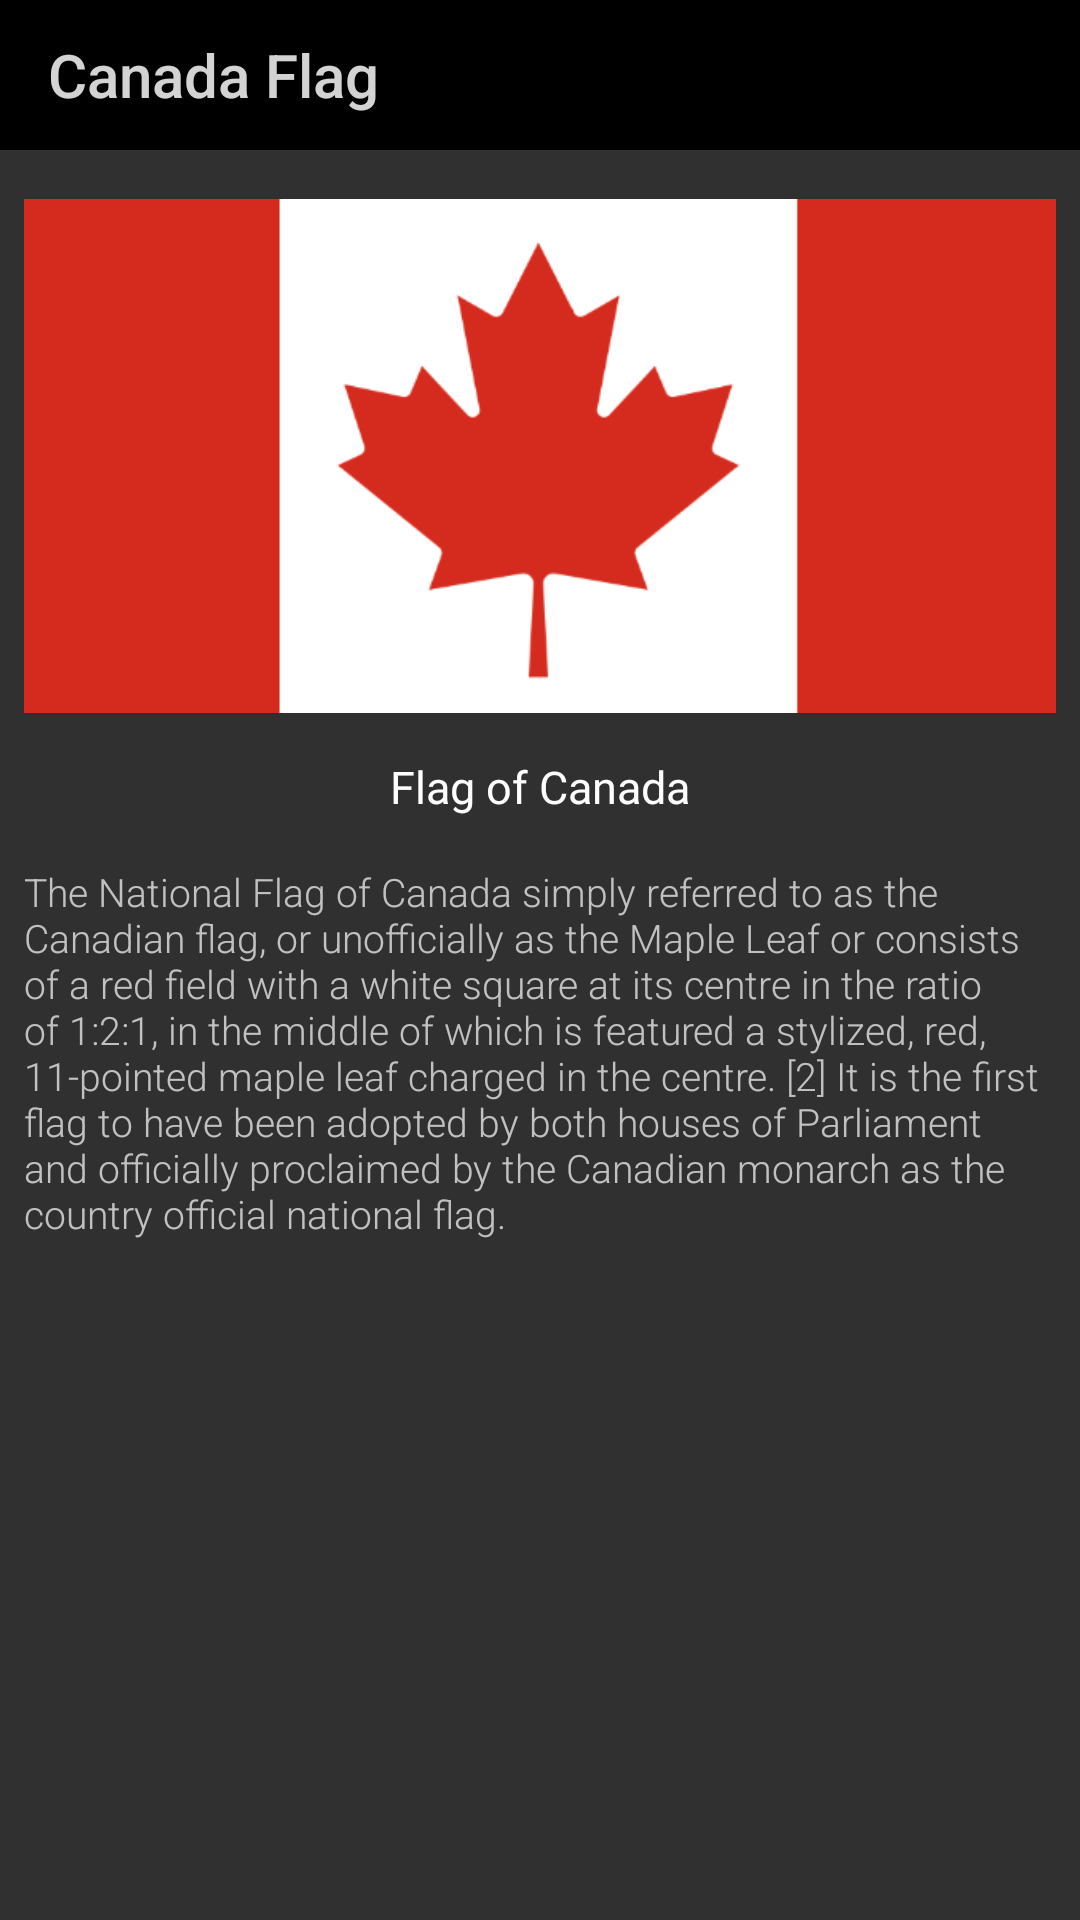

Write the Android layout XML for this screen, with the resource values it uses.
<!-- AndroidManifest.xml: application theme AppTheme -->
<!-- res/layout/activity_main.xml -->
<?xml version="1.0" encoding="utf-8"?>
<androidx.constraintlayout.widget.ConstraintLayout xmlns:android="http://schemas.android.com/apk/res/android"
    xmlns:app="http://schemas.android.com/apk/res-auto"
    xmlns:tools="http://schemas.android.com/tools"
    android:layout_width="match_parent"
    android:layout_height="match_parent"
    tools:context=".MainActivity.MainActivity">

    <androidx.constraintlayout.widget.ConstraintLayout
        android:layout_width="match_parent"
        android:layout_height="match_parent"
        app:layout_constraintEnd_toEndOf="parent"
        app:layout_constraintStart_toStartOf="parent"
        app:layout_constraintTop_toTopOf="parent">

        <androidx.appcompat.widget.Toolbar
            android:id="@+id/toolbar"
            android:layout_width="match_parent"
            android:layout_height="50dp"
            android:background="#000000"
            android:minHeight="?attr/actionBarSize"
            android:theme="@style/Theme.AppCompat.DayNight.DarkActionBar"
            app:layout_constraintEnd_toEndOf="parent"
            app:layout_constraintStart_toStartOf="parent"
            app:layout_constraintTop_toTopOf="parent"
            app:title="Canada Flag"
            app:titleMarginStart="12dp"
            app:titleTextColor="#D5FDFDFD" />


        <ImageView
            android:id="@+id/imageView4"
            android:layout_width="match_parent"
            android:layout_height="200dp"
            android:layout_marginStart="8dp"

            android:layout_marginTop="2dp"
            android:layout_marginEnd="8dp"
            android:scaleType="fitCenter"
            app:layout_constraintEnd_toEndOf="parent"
            app:layout_constraintHorizontal_bias="0.0"
            app:layout_constraintStart_toStartOf="parent"
            app:layout_constraintTop_toBottomOf="@+id/toolbar"
            app:srcCompat="@drawable/flaghome" />

        <TextView
            android:id="@+id/textid"
            android:layout_width="wrap_content"
            android:layout_height="wrap_content"
            android:text="Flag of Canada"
            android:textColor="#FFFFFF"
            android:textSize="15sp"
            android:fontFamily="@font/megneto"
            app:layout_constraintEnd_toEndOf="parent"
            app:layout_constraintStart_toStartOf="parent"
            app:layout_constraintTop_toBottomOf="@+id/imageView4" />

        <androidx.constraintlayout.widget.ConstraintLayout
            android:id="@+id/constraintLayout2"
            android:layout_width="match_parent"
            android:layout_height="500dp"
            android:layout_marginTop="8dp"
            app:layout_constraintEnd_toEndOf="parent"
            app:layout_constraintStart_toStartOf="parent"
            app:layout_constraintTop_toBottomOf="@+id/textid"/>

        <TextView
            android:layout_width="match_parent"
            android:layout_height="wrap_content"
            android:layout_marginStart="8dp"
            android:layout_marginTop="16dp"
            android:layout_marginEnd="8dp"
            android:textSize="13dp"
            android:fontFamily="sans-serif-light"
            android:text="@string/details_flag"
            android:textColor="@color/fontcolor"
            app:layout_constraintEnd_toEndOf="parent"
            app:layout_constraintStart_toStartOf="parent"
            app:layout_constraintTop_toBottomOf="@+id/textid">

        </TextView>

    </androidx.constraintlayout.widget.ConstraintLayout>
</androidx.constraintlayout.widget.ConstraintLayout>
<!-- resources referenced by this layout -->
<resources>
  <!-- drawable flaghome: png bitmap (drawable, 11748 bytes) -->
  <string name="details_flag">The National Flag of Canada simply referred to as the Canadian flag,
          or unofficially as the Maple Leaf or consists of a red field with a white square at its centre in the ratio of 1:2:1,
          in the middle of which is featured a stylized, red, 11-pointed maple leaf charged in the centre.
          [2] It is the first flag to have been adopted by both houses of Parliament and officially proclaimed by the Canadian monarch as the country official national flag. </string>
  <style name="AppTheme" parent="Theme.AppCompat.NoActionBar">
          
          <item name="colorPrimary">@color/colorPrimary</item>
          <item name="colorPrimaryDark">@color/colorPrimaryDark</item>
          <item name="colorAccent">@color/colorAccent</item>
          <item name="android:itemBackground">@color/color1</item>
  
  
      </style>
  <!-- not gathered from this repository: default colours our renderer supplied (Android Studio template values) -->
  <color name="colorPrimary">#FF6200EE</color>
  <color name="colorPrimaryDark">#FF3700B3</color>
  <color name="colorAccent">#FF03DAC5</color>
</resources>
